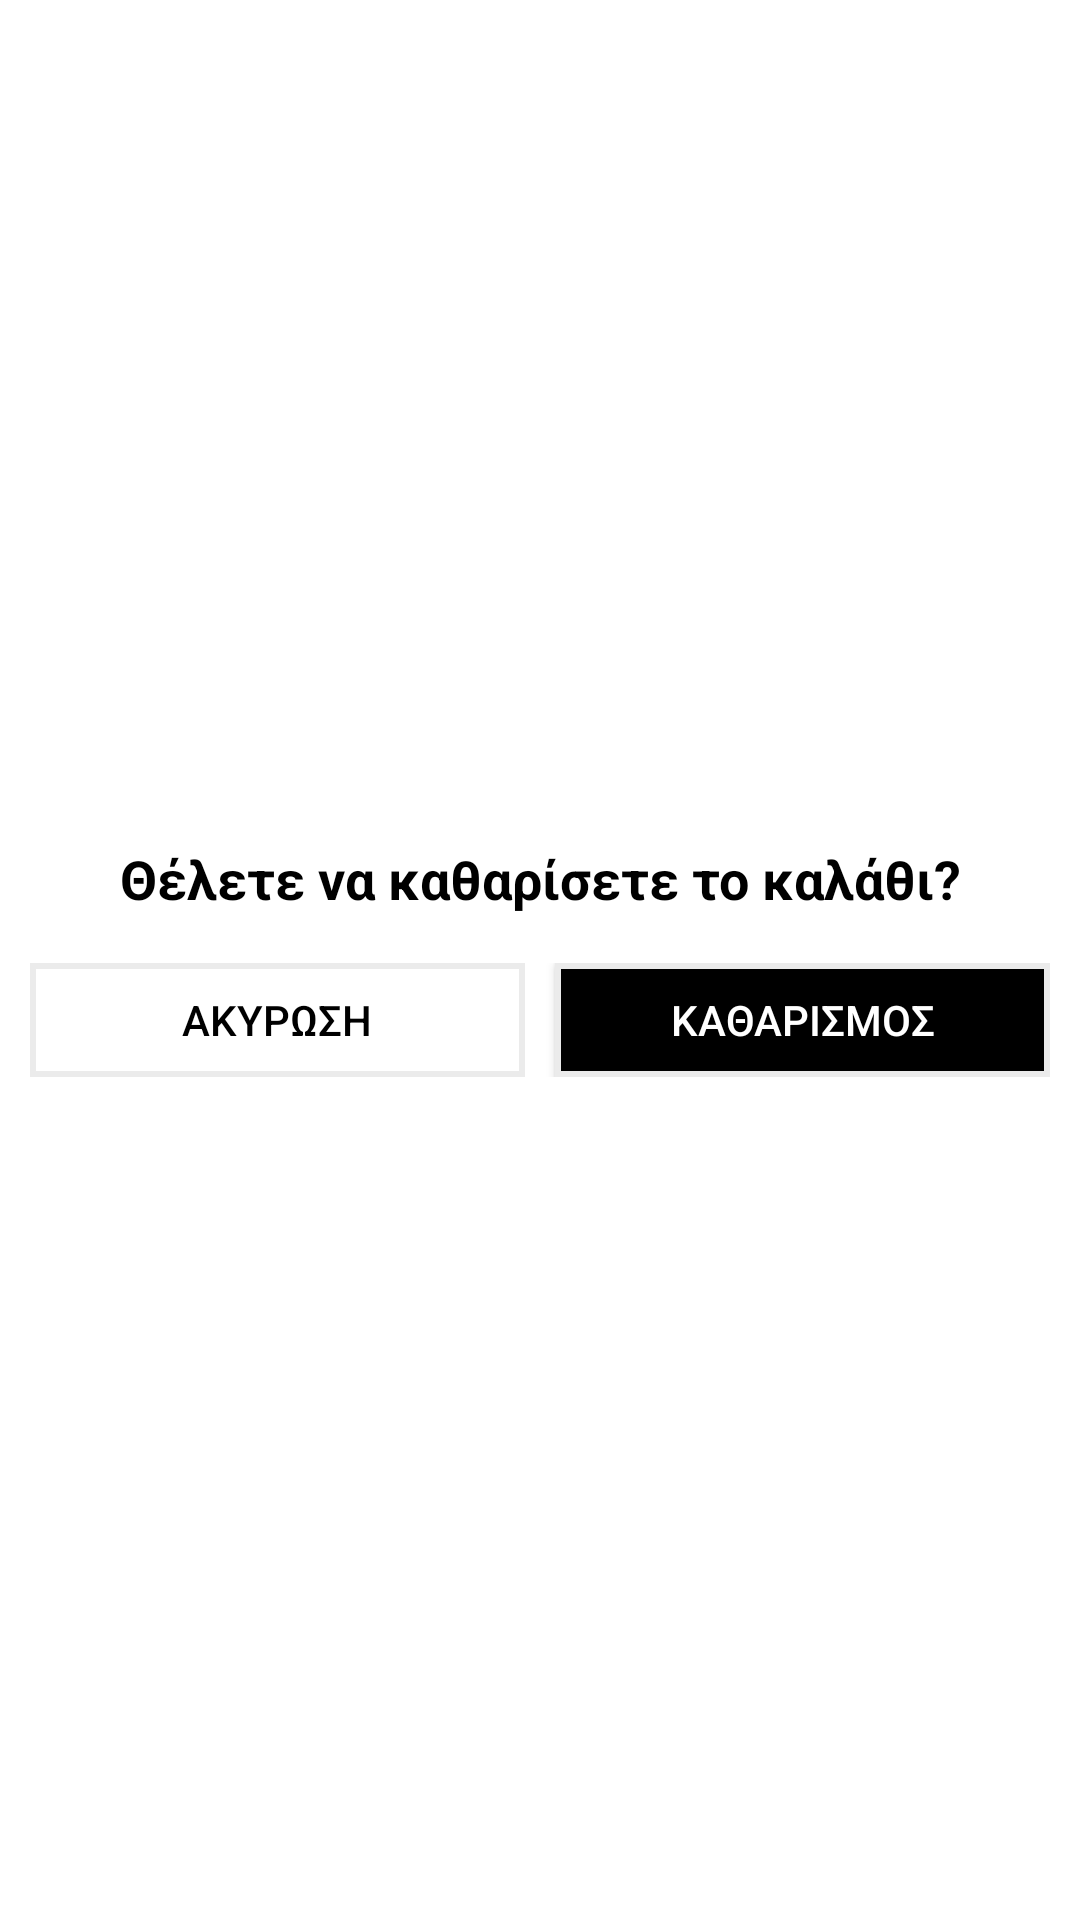

Layout XML and referenced resources for this Android screen:
<!-- AndroidManifest.xml: application theme Theme.Greeksupermarketapp -->
<!-- res/layout/clean_cart_layout.xml -->
<LinearLayout xmlns:android="http://schemas.android.com/apk/res/android"
    android:layout_width="match_parent"
    android:layout_height="155dp"
    android:background="@android:color/white"
    android:orientation="vertical"
    android:layout_gravity="center"
    android:gravity="center"
    android:padding="10dp">

    <TextView
        android:layout_width="match_parent"
        android:layout_gravity="center"
        android:layout_height="wrap_content"
        android:text="Θέλετε να καθαρίσετε το καλάθι?"
        android:textSize="18sp"
        android:textColor="@android:color/black"
        android:gravity="center"
        android:layout_marginBottom="16dp"
        android:textStyle="bold"/>

    <LinearLayout
        android:layout_width="match_parent"
        android:layout_height="wrap_content"
        android:orientation="horizontal"
        android:gravity="center">

        <androidx.appcompat.widget.AppCompatButton
            android:id="@+id/btn_cancel"
            android:layout_width="0dp"
            android:layout_height="38dp"
            android:layout_weight="1"
            android:text="Ακυρωση"
            android:textColor="@color/black"
            android:background="@drawable/button_solid_border"
            android:backgroundTint="#ebebeb"
            />

        <View android:layout_width="10dp" android:layout_height="match_parent"></View>

        <androidx.appcompat.widget.AppCompatButton
            android:id="@+id/btn_delete"
            android:layout_width="0dp"
            android:layout_height="38dp"
            android:layout_weight="1"
            android:text="Καθαρισμος"
            android:textColor="@color/white"
            android:background="@drawable/button_solid_border_forblack"
            />

    </LinearLayout>


</LinearLayout>
<!-- resources referenced by this layout -->
<resources>
  <color name="black">#FF000000</color>
  <color name="white">#FFFFFFFF</color>
  <!-- drawable button_solid_border (drawable) -->
  <?xml version="1.0" encoding="utf-8"?>
  <shape xmlns:android="http://schemas.android.com/apk/res/android"
      android:shape="rectangle" >
  
      <solid android:color="@android:color/transparent" />
  
      <stroke
          android:width="2dp"
          android:color="#ebebeb" />
  </shape>
  <!-- drawable button_solid_border_forblack (drawable) -->
  <?xml version="1.0" encoding="utf-8"?>
  <shape xmlns:android="http://schemas.android.com/apk/res/android"
      android:shape="rectangle" >
  
      <solid android:color="@android:color/black" />
  
      <stroke
          android:width="2dp"
          android:color="#ebebeb" />
  </shape>
  <style name="Theme.Greeksupermarketapp" parent="Base.Theme.Greeksupermarketapp" />
  <style name="Base.Theme.Greeksupermarketapp" parent="Theme.Material3.DayNight.NoActionBar">
          <item name="android:navigationBarColor">@color/black</item>
          <item name="android:windowLightStatusBar">true</item>
          <item name="android:statusBarColor">@color/white</item>
      </style>
</resources>
